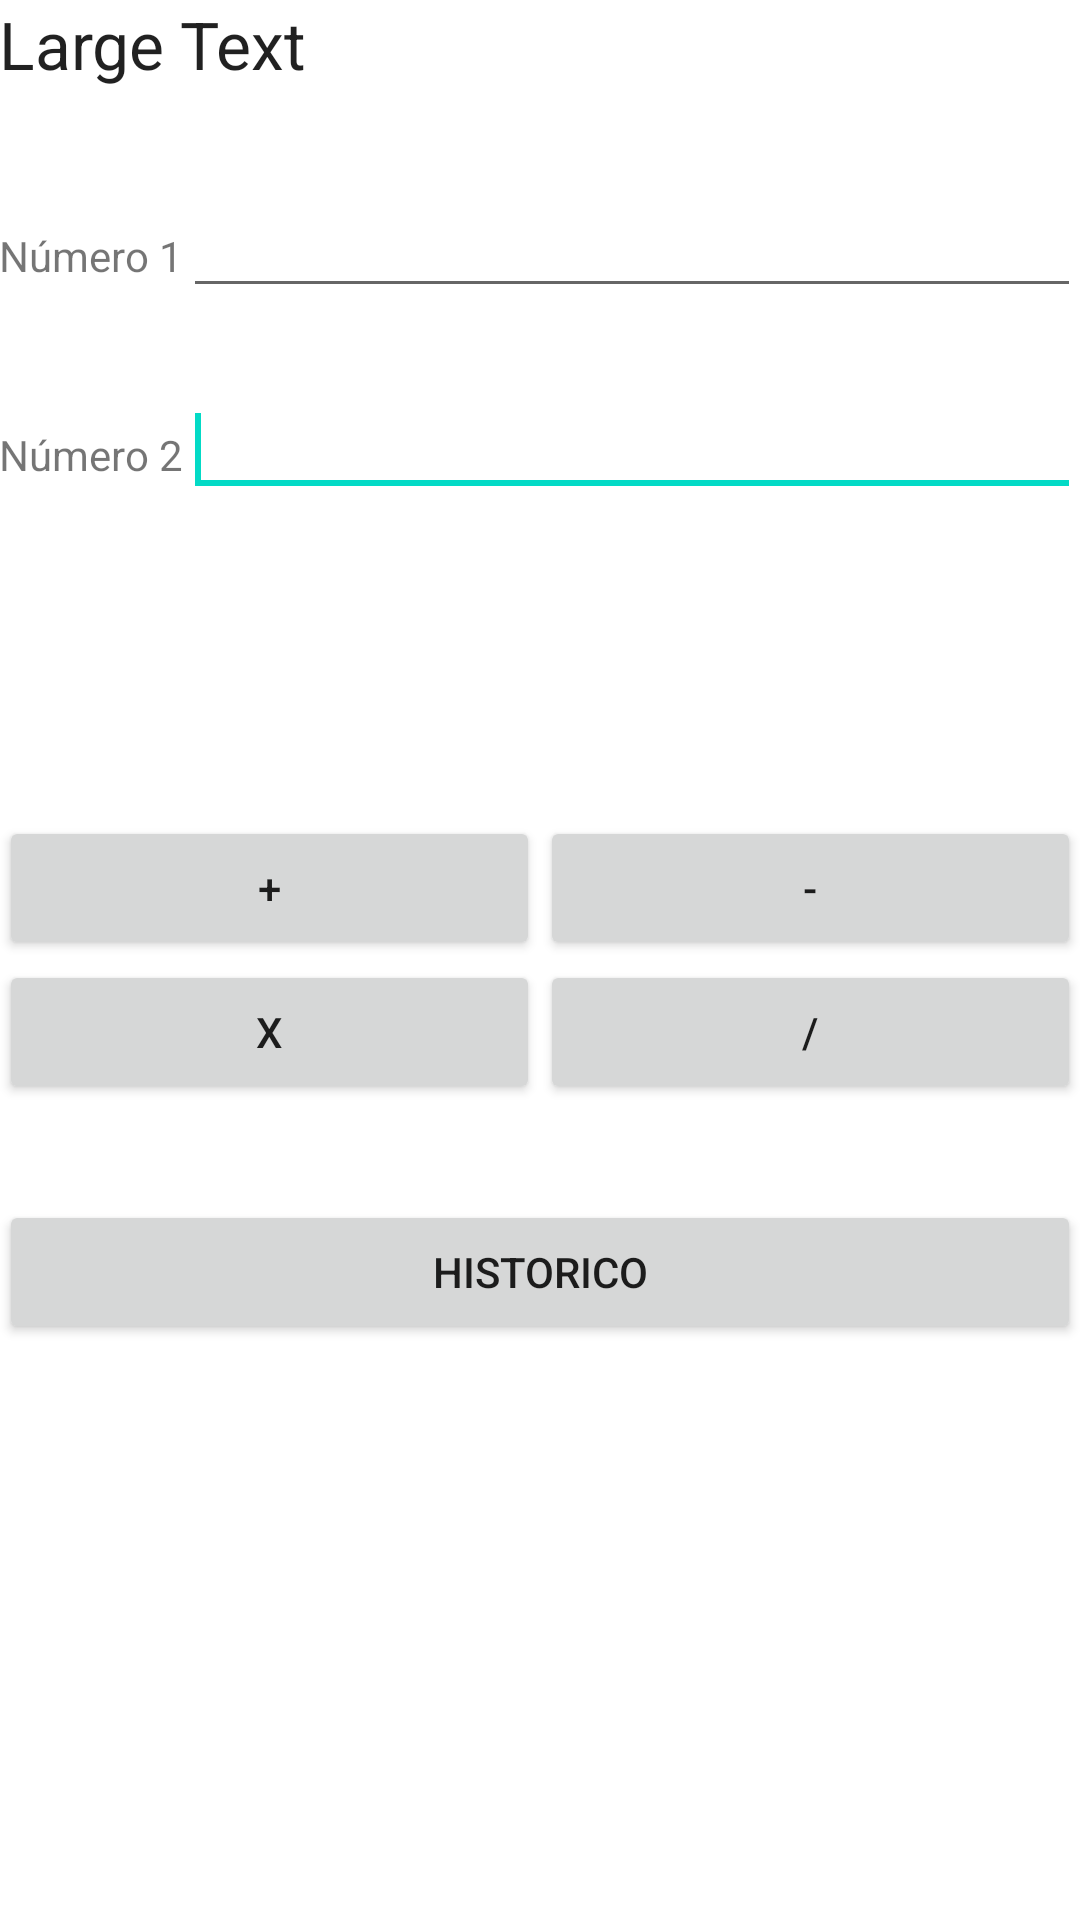

Reconstruct the res/layout file that produces this screen, plus the resources it refers to.
<!-- AndroidManifest.xml: fallback theme Theme.MaterialComponents.DayNight.NoActionBar -->
<!-- res/layout/activity_operacion.xml -->
<RelativeLayout xmlns:android="http://schemas.android.com/apk/res/android"
    xmlns:tools="http://schemas.android.com/tools"
    android:layout_width="match_parent"
    android:layout_height="match_parent"
    android:paddingBottom="@dimen/activity_vertical_margin"
    android:paddingLeft="@dimen/activity_horizontal_margin"
    android:paddingRight="@dimen/activity_horizontal_margin"
    android:paddingTop="@dimen/activity_vertical_margin"
     >

    <TextView
        android:id="@+id/textView1"
        android:layout_width="wrap_content"
        android:layout_height="wrap_content"
        android:layout_alignParentLeft="true"
        android:layout_alignParentTop="true"
        android:text="Large Text"
        android:textAppearance="?android:attr/textAppearanceLarge" />

    <LinearLayout
        android:id="@+id/linearLayout1"
        android:layout_width="fill_parent"
        android:layout_height="wrap_content"
        android:layout_alignLeft="@+id/textView1"
        android:layout_below="@+id/textView1"
        android:layout_marginTop="32dp" >

        <TextView
            android:layout_width="wrap_content"
            android:layout_height="wrap_content"
            android:text="Número 1" />

        <EditText
            android:layout_width="wrap_content"
            android:layout_height="wrap_content"
            android:layout_weight="100"
            android:id="@+id/numero1"
            android:inputType="number"
            android:digits="0123456789"
             />
    </LinearLayout>

    <LinearLayout
        android:id="@+id/linearLayout2"
        android:layout_width="fill_parent"
        android:layout_height="wrap_content"
        android:layout_alignLeft="@+id/linearLayout1"
        android:layout_below="@+id/linearLayout1"
        android:layout_marginTop="25dp" >

        <TextView
            android:layout_width="wrap_content"
            android:layout_height="wrap_content"
            android:text="Número 2" />

        <EditText
            android:layout_width="wrap_content"
            android:layout_height="wrap_content"
            android:layout_weight="100"
            android:id="@+id/numero2"
            android:inputType="number"
            android:digits="0123456789"
             >

            <requestFocus />
        </EditText>
    </LinearLayout>

    <Space
        android:layout_width="wrap_content"
        android:layout_height="wrap_content" />

    <TableLayout
        android:id="@+id/tableLayout1"
        android:layout_width="fill_parent"
        android:layout_height="wrap_content"
        android:layout_alignLeft="@+id/linearLayout2"
        android:layout_centerVertical="true" >

        <Space
            android:layout_width="wrap_content"
            android:layout_height="wrap_content" />

        <TableRow
            android:id="@+id/TableRow01"
            android:layout_width="fill_parent"
            android:layout_height="wrap_content" >

            <Space
                android:layout_width="wrap_content"
                android:layout_height="wrap_content" />

            <Button
                android:id="@+id/ButtonSumar"
                android:layout_width="fill_parent"
                android:layout_height="wrap_content"
                android:layout_weight="100"
                android:onClick="onSumar"
                android:text="+" />

            <Button
                android:id="@+id/ButtonRestar"
                android:layout_width="fill_parent"
                android:layout_height="wrap_content"
                android:layout_weight="100"
                android:onClick="onRestar"
                android:text="-" />
        </TableRow>

        <TableRow
            android:id="@+id/tableRow1"
            android:layout_width="fill_parent"
            android:layout_height="wrap_content" >

            <Space
                android:layout_width="wrap_content"
                android:layout_height="wrap_content" />

            <Button
                android:id="@+id/buttonMultiplica"
                android:layout_width="fill_parent"
                android:layout_height="wrap_content"
                android:layout_weight="100"
                android:onClick="onMultiplicar"
                android:text="X" />

            <Button
                android:id="@+id/buttonDividir"
                android:layout_width="fill_parent"
                android:layout_height="wrap_content"
                android:layout_weight="100"
                android:onClick="onDividir"
                android:text="/" />

        </TableRow>
    </TableLayout>

    <Space
        android:layout_width="wrap_content"
        android:layout_height="wrap_content"
        android:layout_alignParentLeft="true"
        android:layout_below="@+id/tableLayout1" />

    <Button
        android:id="@+id/buttonHistorico"
        android:layout_width="fill_parent"
        android:layout_height="wrap_content"
        android:layout_alignLeft="@+id/tableLayout1"
        android:layout_below="@+id/tableLayout1"
        android:layout_marginTop="32dp"
        android:onClick="onHistorico"
        android:text="Historico" />

</RelativeLayout>
<!-- resources referenced by this layout -->
<resources>

</resources>
